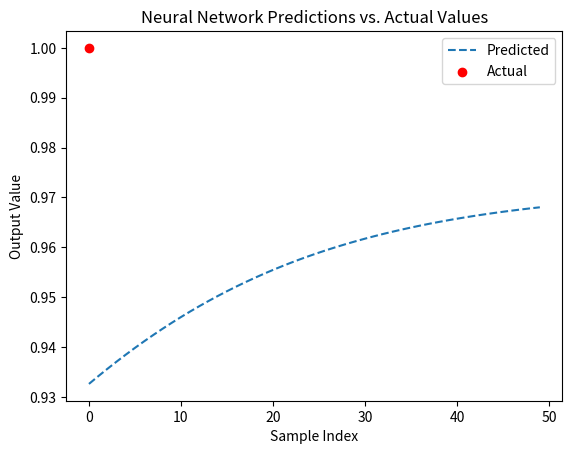

This figure's Python source:
import numpy as np

# Define the structure of the neural network
input_size = 2    # 2 input neurons
hidden_size = 3   # 3 neurons in the hidden layer
output_size = 1   # 1 output neuron

# Initialize weights randomly
np.random.seed(42)  # Ensures reproducibility
W1 = np.random.randn(input_size, hidden_size)  # Weights for Input → Hidden
b1 = np.zeros((1, hidden_size))  # Bias for hidden layer
W2 = np.random.randn(hidden_size, output_size)  # Weights for Hidden → Output
b2 = np.zeros((1, output_size))  # Bias for output layer

print("W1:", W1)
print("b1:", b1)
print("W2:", W2)
print("b2:", b2)

# Sigmoid activation function
def sigmoid(z):
    return 1 / (1 + np.exp(-z))

# Forward propagation function
def forward_propagation(X):
    global W1, b1, W2, b2  # Use global weights and biases
    
    # Compute Hidden Layer Activations
    Z1 = np.dot(X, W1) + b1  # Weighted sum
    A1 = sigmoid(Z1)         # Activation function
    
    # Compute Output Layer Activations
    Z2 = np.dot(A1, W2) + b2  # Weighted sum
    A2 = sigmoid(Z2)          # Activation function
    
    return A1, A2  # Final prediction

# Sample Input (2 features per example)
X_sample = np.array([[0.5, 0.8]])  # Example input
A1, output = forward_propagation(X_sample)

print("Network Output:", output)

# Binary Cross-Entropy Loss function
def compute_loss(y_true, y_pred):
    m = y_true.shape[0]  # Number of examples
    loss = -np.mean(y_true * np.log(y_pred) + (1 - y_true) * np.log(1 - y_pred))
    return loss

# Sample Target Value (True Output)
y_sample = np.array([[1]])  # Expected output

# Compute loss for the sample input
loss = compute_loss(y_sample, output)
print("Loss:", loss)

# Learning rate (α)
learning_rate = 0.1

# Backpropagation: Adjust weights based on gradients
def backpropagation(X, y_true, A1, y_pred):
    global W1, b1, W2, b2  # Use global weights

    # Compute Gradients
    dA2 = y_pred - y_true  # Gradient of output layer
    dW2 = np.dot(A1.T, dA2) / X.shape[0]  # Gradient of W2
    db2 = np.sum(dA2, axis=0, keepdims=True) / X.shape[0]  # Gradient of b2

    dA1 = np.dot(dA2, W2.T) * A1 * (1 - A1)  # Gradient of hidden layer (Sigmoid Derivative)
    dW1 = np.dot(X.T, dA1) / X.shape[0]  # Gradient of W1
    db1 = np.sum(dA1, axis=0, keepdims=True) / X.shape[0]  # Gradient of b1

    # Update Weights
    W1 -= learning_rate * dW1
    b1 -= learning_rate * db1
    W2 -= learning_rate * dW2
    b2 -= learning_rate * db2

# Training Loop
epochs = 100

for epoch in range(epochs):
    A1, y_pred = forward_propagation(X_sample)  # Forward pass
    loss = compute_loss(y_sample, y_pred)  # Compute loss
    backpropagation(X_sample, y_sample, A1, y_pred)  # Update weights
    
    # Print loss every 10 epochs
    if (epoch + 1) % 10 == 0:
        print(f"Epoch {epoch+1}/{epochs}, Loss: {loss:.4f}")

print("Training Complete!")

import matplotlib.pyplot as plt

# Generate multiple test samples
X_test = np.linspace(0, 1, 100).reshape(-1, 2)  # Generate test values
A1_test, y_pred_test = forward_propagation(X_test)  # Get predictions

# Plot actual vs. predicted values
plt.plot(y_pred_test, label="Predicted", linestyle="dashed")
plt.scatter(range(len(y_sample)), y_sample, color="red", label="Actual")  # True values
plt.legend()
plt.xlabel("Sample Index")
plt.ylabel("Output Value")
plt.title("Neural Network Predictions vs. Actual Values")
plt.show()
